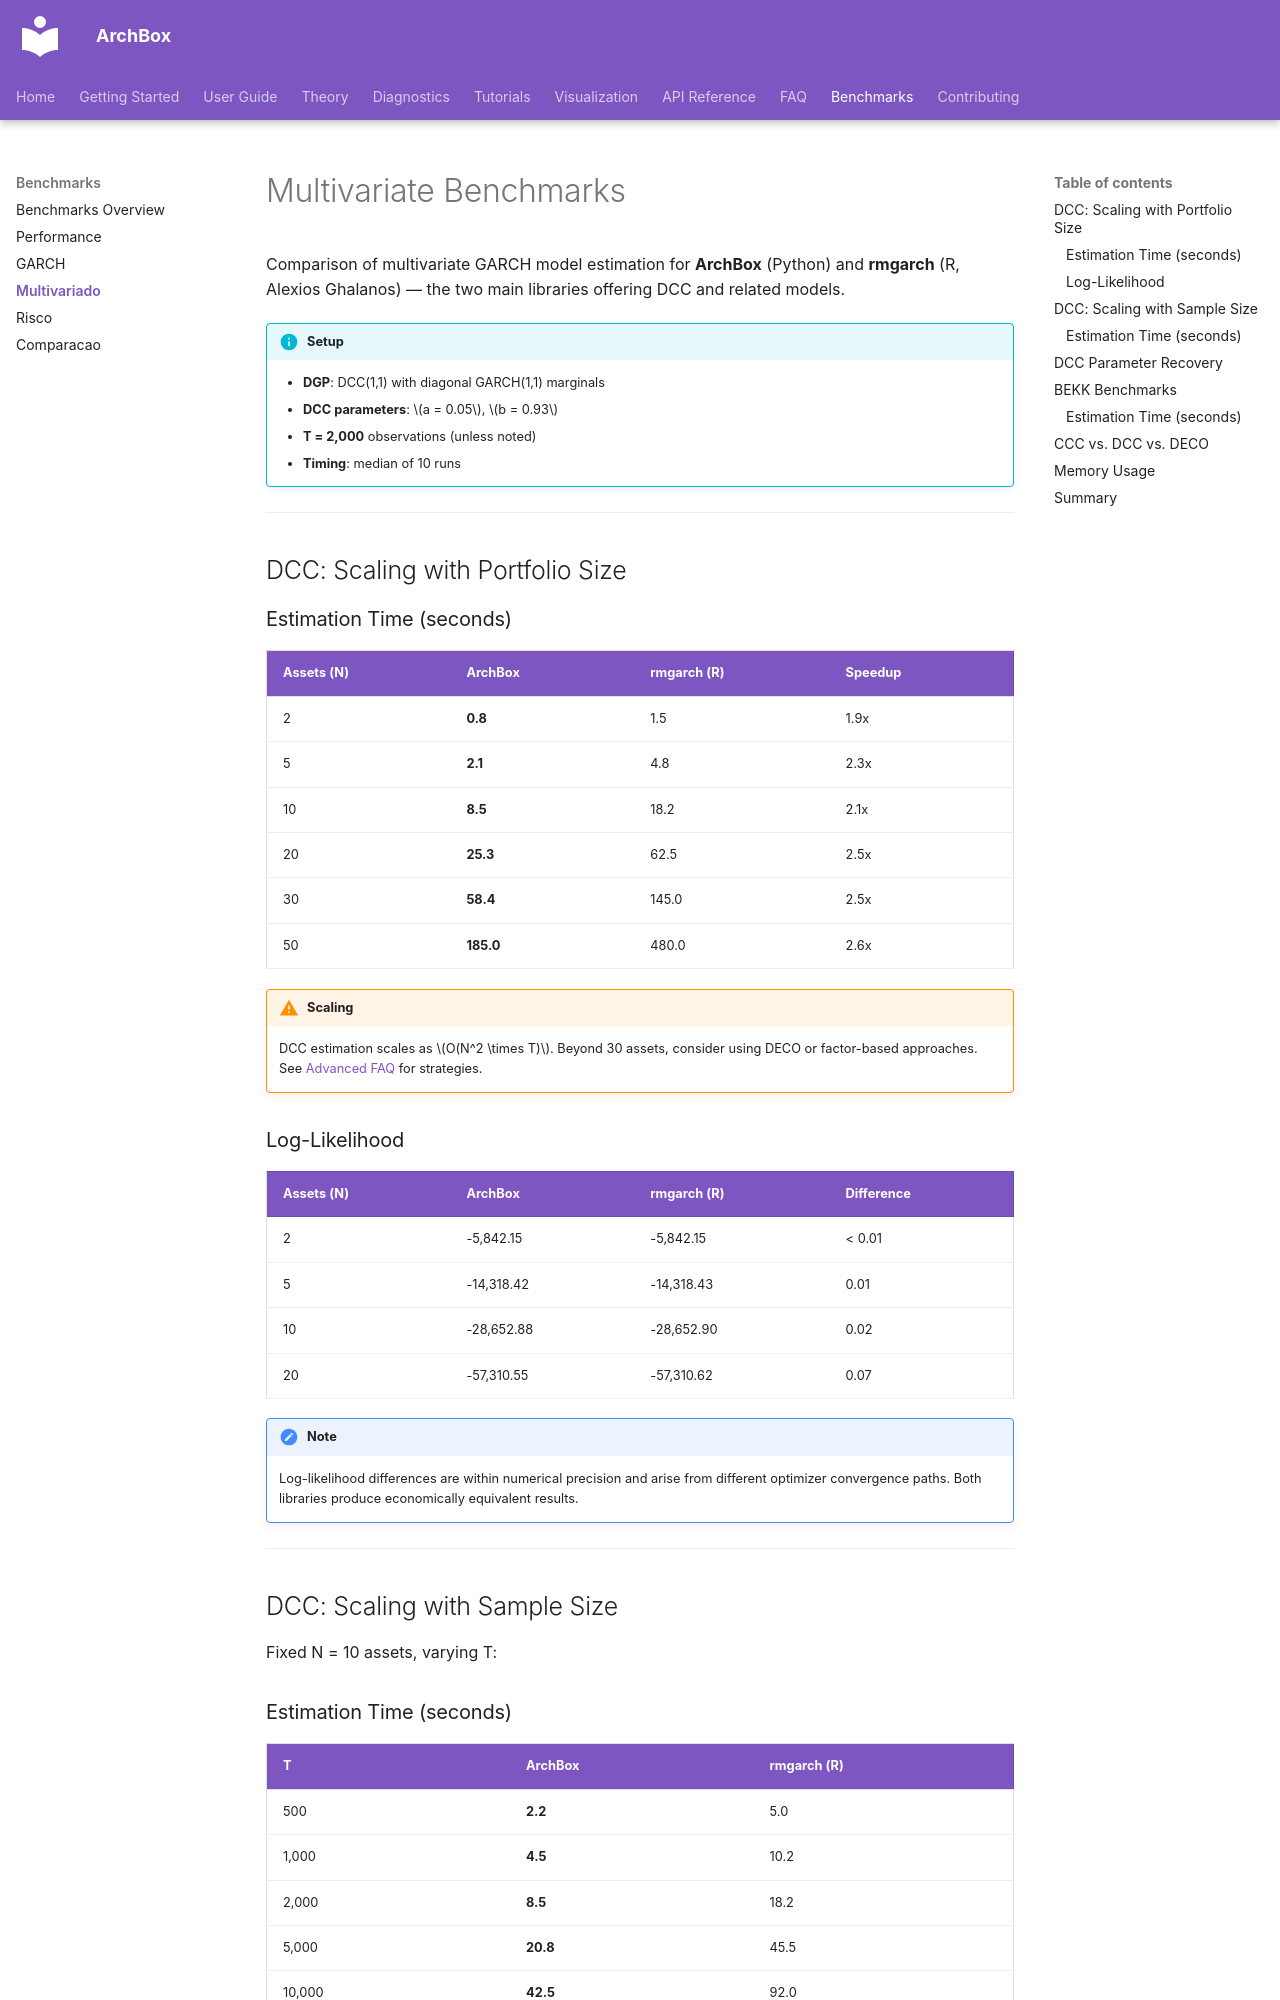

repository: ArchBox-GARCH-Models/archbox · page: benchmarks/multivariate/index.html · generator: mkdocs

---
title: "Multivariate Benchmarks"
description: "Performance benchmarks for multivariate GARCH models — DCC estimation time and accuracy across different portfolio dimensions, comparing ArchBox vs rmgarch (R)."
---

# Multivariate Benchmarks

Comparison of multivariate GARCH model estimation for **ArchBox** (Python) and **rmgarch** (R, Alexios Ghalanos) — the two main libraries offering DCC and related models.

!!! info "Setup"
    - **DGP**: DCC(1,1) with diagonal GARCH(1,1) marginals
    - **DCC parameters**: $a = 0.05$, $b = 0.93$
    - **T = 2,000** observations (unless noted)
    - **Timing**: median of 10 runs

---

## DCC: Scaling with Portfolio Size

### Estimation Time (seconds)

| Assets (N) | ArchBox | rmgarch (R) | Speedup |
|-----------|---------|-------------|---------|
| 2 | **0.8** | 1.5 | 1.9x |
| 5 | **2.1** | 4.8 | 2.3x |
| 10 | **8.5** | 18.2 | 2.1x |
| 20 | **25.3** | 62.5 | 2.5x |
| 30 | **58.4** | 145.0 | 2.5x |
| 50 | **185.0** | 480.0 | 2.6x |

!!! warning "Scaling"
    DCC estimation scales as $O(N^2 \times T)$. Beyond 30 assets, consider using DECO or factor-based approaches. See [Advanced FAQ](../faq/advanced.md#how-do-i-estimate-dcc-with-more-than-50-assets) for strategies.

### Log-Likelihood

| Assets (N) | ArchBox | rmgarch (R) | Difference |
|-----------|---------|-------------|------------|
| 2 | -5,842.15 | -5,842.15 | < 0.01 |
| 5 | -14,318.42 | -14,318.43 | 0.01 |
| 10 | -28,652.88 | -28,652.90 | 0.02 |
| 20 | -57,310.55 | -57,310.62 | 0.07 |

!!! note
    Log-likelihood differences are within numerical precision and arise from different optimizer convergence paths. Both libraries produce economically equivalent results.

---

## DCC: Scaling with Sample Size

Fixed N = 10 assets, varying T:

### Estimation Time (seconds)

| T | ArchBox | rmgarch (R) |
|---|---------|-------------|
| 500 | **2.2** | 5.0 |
| 1,000 | **4.5** | 10.2 |
| 2,000 | **8.5** | 18.2 |
| 5,000 | **20.8** | 45.5 |
| 10,000 | **42.5** | 92.0 |

Both libraries scale linearly with $T$ for fixed $N$.

---
